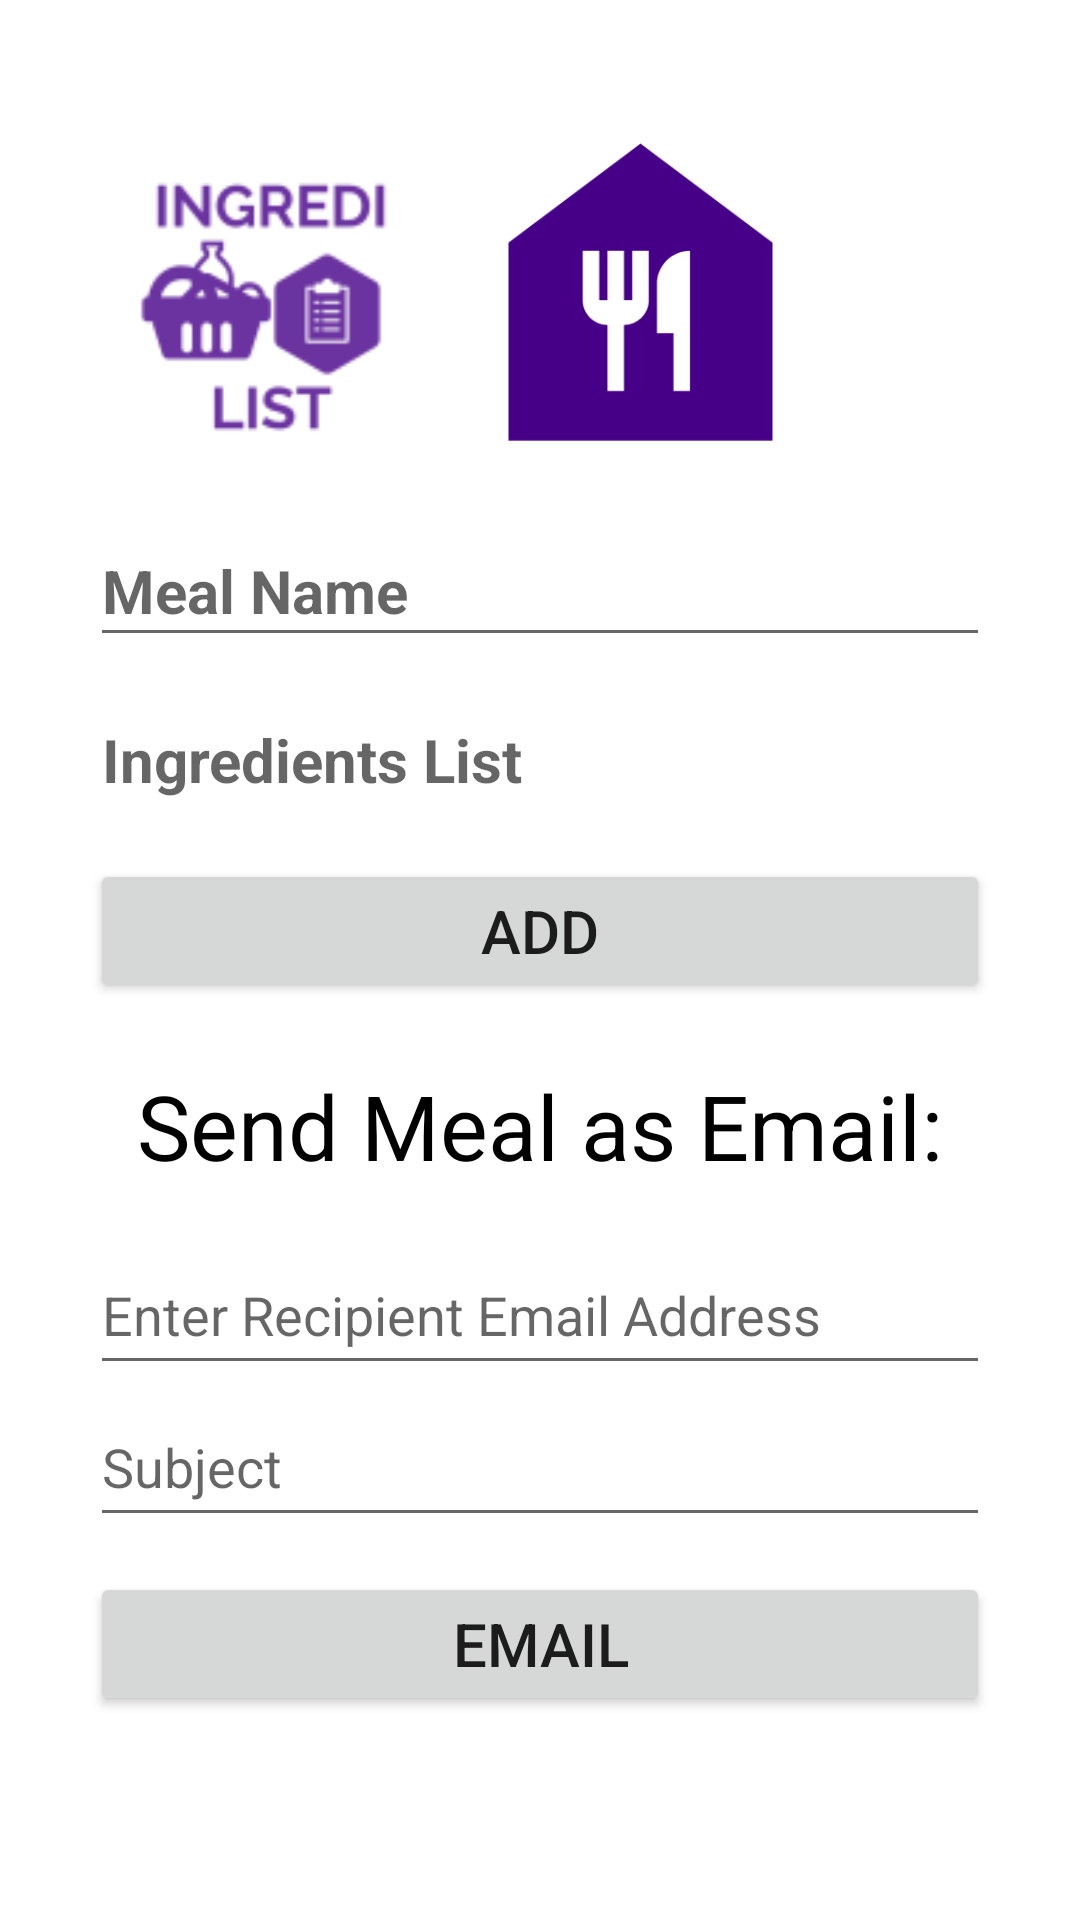

Write the Android layout XML for this screen, with the resource values it uses.
<!-- AndroidManifest.xml: application theme Theme.ingredilist -->
<!-- res/layout/activity_add_new_local_meal.xml -->
<?xml version="1.0" encoding="utf-8"?>
<androidx.constraintlayout.widget.ConstraintLayout xmlns:android="http://schemas.android.com/apk/res/android"
    xmlns:app="http://schemas.android.com/apk/res-auto"
    xmlns:tools="http://schemas.android.com/tools"
    android:layout_width="match_parent"
    android:layout_height="match_parent"
    android:padding="30dp"
    tools:context=".AddNewLocalMeal">

    <EditText
        android:id="@+id/MealNameInput"
        android:layout_width="match_parent"
        android:layout_height="47dp"
        android:ems="10"
        android:hint="@string/meal_name"
        android:inputType="textPersonName"
        android:textColor="#000000"
        android:textSize="20sp"
        android:textStyle="bold"
        app:layout_constraintBottom_toBottomOf="parent"
        app:layout_constraintEnd_toEndOf="parent"
        app:layout_constraintStart_toStartOf="parent"
        app:layout_constraintTop_toBottomOf="@+id/imageView2"
        app:layout_constraintVertical_bias="0.022" />

    <EditText
        android:id="@+id/IngredientsInput"
        android:layout_width="match_parent"
        android:layout_height="103dp"
        android:gravity="start|top"
        android:hint="@string/ingredients_list"
        android:inputType="textMultiLine"
        android:lines="10"
        android:textSize="20sp"
        android:textStyle="bold"
        app:layout_constraintBottom_toBottomOf="parent"
        app:layout_constraintEnd_toEndOf="parent"
        app:layout_constraintHorizontal_bias="0.516"
        app:layout_constraintStart_toStartOf="parent"
        app:layout_constraintTop_toBottomOf="@+id/MealNameInput"
        app:layout_constraintVertical_bias="0.037" />

    <Button
        android:id="@+id/addbutton"
        android:layout_width="match_parent"
        android:layout_height="wrap_content"
        android:text="@string/add"
        android:textSize="20sp"
        app:layout_constraintBottom_toBottomOf="parent"
        app:layout_constraintEnd_toEndOf="@+id/IngredientsInput"
        app:layout_constraintHorizontal_bias="0.0"
        app:layout_constraintStart_toStartOf="@+id/IngredientsInput"
        app:layout_constraintTop_toTopOf="parent"
        app:layout_constraintVertical_bias="0.482" />

    <ImageView
        android:id="@+id/imageView2"
        android:layout_width="153dp"
        android:layout_height="132dp"
        app:layout_constraintBottom_toBottomOf="parent"
        app:layout_constraintEnd_toEndOf="parent"
        app:layout_constraintHorizontal_bias="0.728"
        app:layout_constraintStart_toStartOf="parent"
        app:layout_constraintTop_toTopOf="parent"
        app:layout_constraintVertical_bias="0.003"
        app:srcCompat="@drawable/ic_baseline_food_bank_24" />

    <TextView
        android:id="@+id/textView2"
        android:layout_width="match_parent"
        android:layout_height="wrap_content"
        android:text="@string/send_meal_as_email"
        android:textAlignment="center"
        android:textColor="#000000"
        android:textSize="30sp"
        app:layout_constraintBottom_toBottomOf="parent"
        app:layout_constraintEnd_toEndOf="parent"
        app:layout_constraintStart_toStartOf="parent"
        app:layout_constraintTop_toBottomOf="@+id/addbutton"
        app:layout_constraintVertical_bias="0.088" />

    <EditText
        android:id="@+id/editTextEmailAddress"
        android:layout_width="0dp"
        android:layout_height="50dp"
        android:ems="10"
        android:hint="@string/enter_recipient_email_address"
        android:inputType="textEmailAddress"
        app:layout_constraintBottom_toBottomOf="parent"
        app:layout_constraintEnd_toEndOf="@+id/textView2"
        app:layout_constraintHorizontal_bias="0.478"
        app:layout_constraintStart_toStartOf="@+id/textView2"
        app:layout_constraintTop_toBottomOf="@+id/textView2"
        app:layout_constraintVertical_bias="0.1" />

    <EditText
        android:id="@+id/emailSubject"
        android:layout_width="0dp"
        android:layout_height="50dp"
        android:layout_marginBottom="96dp"
        android:ems="10"
        android:hint="@string/subject"
        android:inputType="textPersonName"
        app:layout_constraintBottom_toBottomOf="parent"
        app:layout_constraintEnd_toEndOf="@+id/editTextEmailAddress"
        app:layout_constraintHorizontal_bias="0.0"
        app:layout_constraintStart_toStartOf="@+id/editTextEmailAddress"
        app:layout_constraintTop_toBottomOf="@+id/editTextEmailAddress"
        app:layout_constraintVertical_bias="0.294" />

    <Button
        android:id="@+id/emailButton"
        android:layout_width="0dp"
        android:layout_height="wrap_content"
        android:text="@string/email"
        android:textSize="20sp"
        app:layout_constraintBottom_toBottomOf="parent"
        app:layout_constraintEnd_toEndOf="parent"
        app:layout_constraintHorizontal_bias="0.498"
        app:layout_constraintStart_toStartOf="parent"
        app:layout_constraintTop_toBottomOf="@+id/emailSubject"
        app:layout_constraintVertical_bias="0.237" />

    <ImageView
        android:id="@+id/imageView8"
        android:layout_width="99dp"
        android:layout_height="90dp"
        app:layout_constraintBottom_toBottomOf="@+id/imageView2"
        app:layout_constraintEnd_toStartOf="@+id/imageView2"
        app:layout_constraintHorizontal_bias="1.0"
        app:layout_constraintStart_toStartOf="parent"
        app:layout_constraintTop_toTopOf="@+id/imageView2"
        app:layout_constraintVertical_bias="0.619"
        app:srcCompat="@drawable/ingredilistlogo" />
</androidx.constraintlayout.widget.ConstraintLayout>
<!-- resources referenced by this layout -->
<resources>
  <!-- drawable ic_baseline_food_bank_24 (drawable) -->
  <vector android:height="24dp" android:tint="#460088"
      android:viewportHeight="24" android:viewportWidth="24"
      android:width="24dp" xmlns:android="http://schemas.android.com/apk/res/android">
      <path android:fillColor="@android:color/white" android:pathData="M12,3L4,9v12h16V9L12,3zM12.5,12.5c0,0.83 -0.67,1.5 -1.5,1.5v4h-1v-4c-0.83,0 -1.5,-0.67 -1.5,-1.5v-3h1v3H10v-3h1v3h0.5v-3h1V12.5zM15,18h-1v-3.5h-1v-3c0,-1.1 0.9,-2 2,-2V18z"/>
  </vector>
  <!-- drawable ingredilistlogo: png bitmap (drawable-xxxhdpi, 3380 bytes) -->
  <string name="add">Add</string>
  <string name="email">Email</string>
  <string name="enter_recipient_email_address">Enter Recipient Email Address</string>
  <string name="ingredients_list">Ingredients List</string>
  <string name="meal_name">Meal Name</string>
  <string name="send_meal_as_email">Send Meal as Email:</string>
  <string name="subject">Subject</string>
  <style name="Theme.ingredilist" parent="Theme.MaterialComponents.DayNight.DarkActionBar">
          
          <item name="colorPrimary">@color/purple_500</item>
          <item name="colorPrimaryVariant">@color/purple_700</item>
          <item name="colorOnPrimary">@color/white</item>
          
          <item name="colorSecondary">@color/teal_200</item>
          <item name="colorSecondaryVariant">@color/teal_700</item>
          <item name="colorOnSecondary">@color/black</item>
          
          <item name="android:statusBarColor" tools:targetApi="l">?attr/colorPrimaryVariant</item>
          
      </style>
  <!-- not gathered from this repository: default colours our renderer supplied (Android Studio template values) -->
  <color name="purple_500">#FF6200EE</color>
  <color name="purple_700">#FF3700B3</color>
  <color name="teal_200">#FF03DAC5</color>
  <color name="teal_700">#FF018786</color>
  <color name="black">#FF000000</color>
  <color name="white">#FFFFFFFF</color>
</resources>
